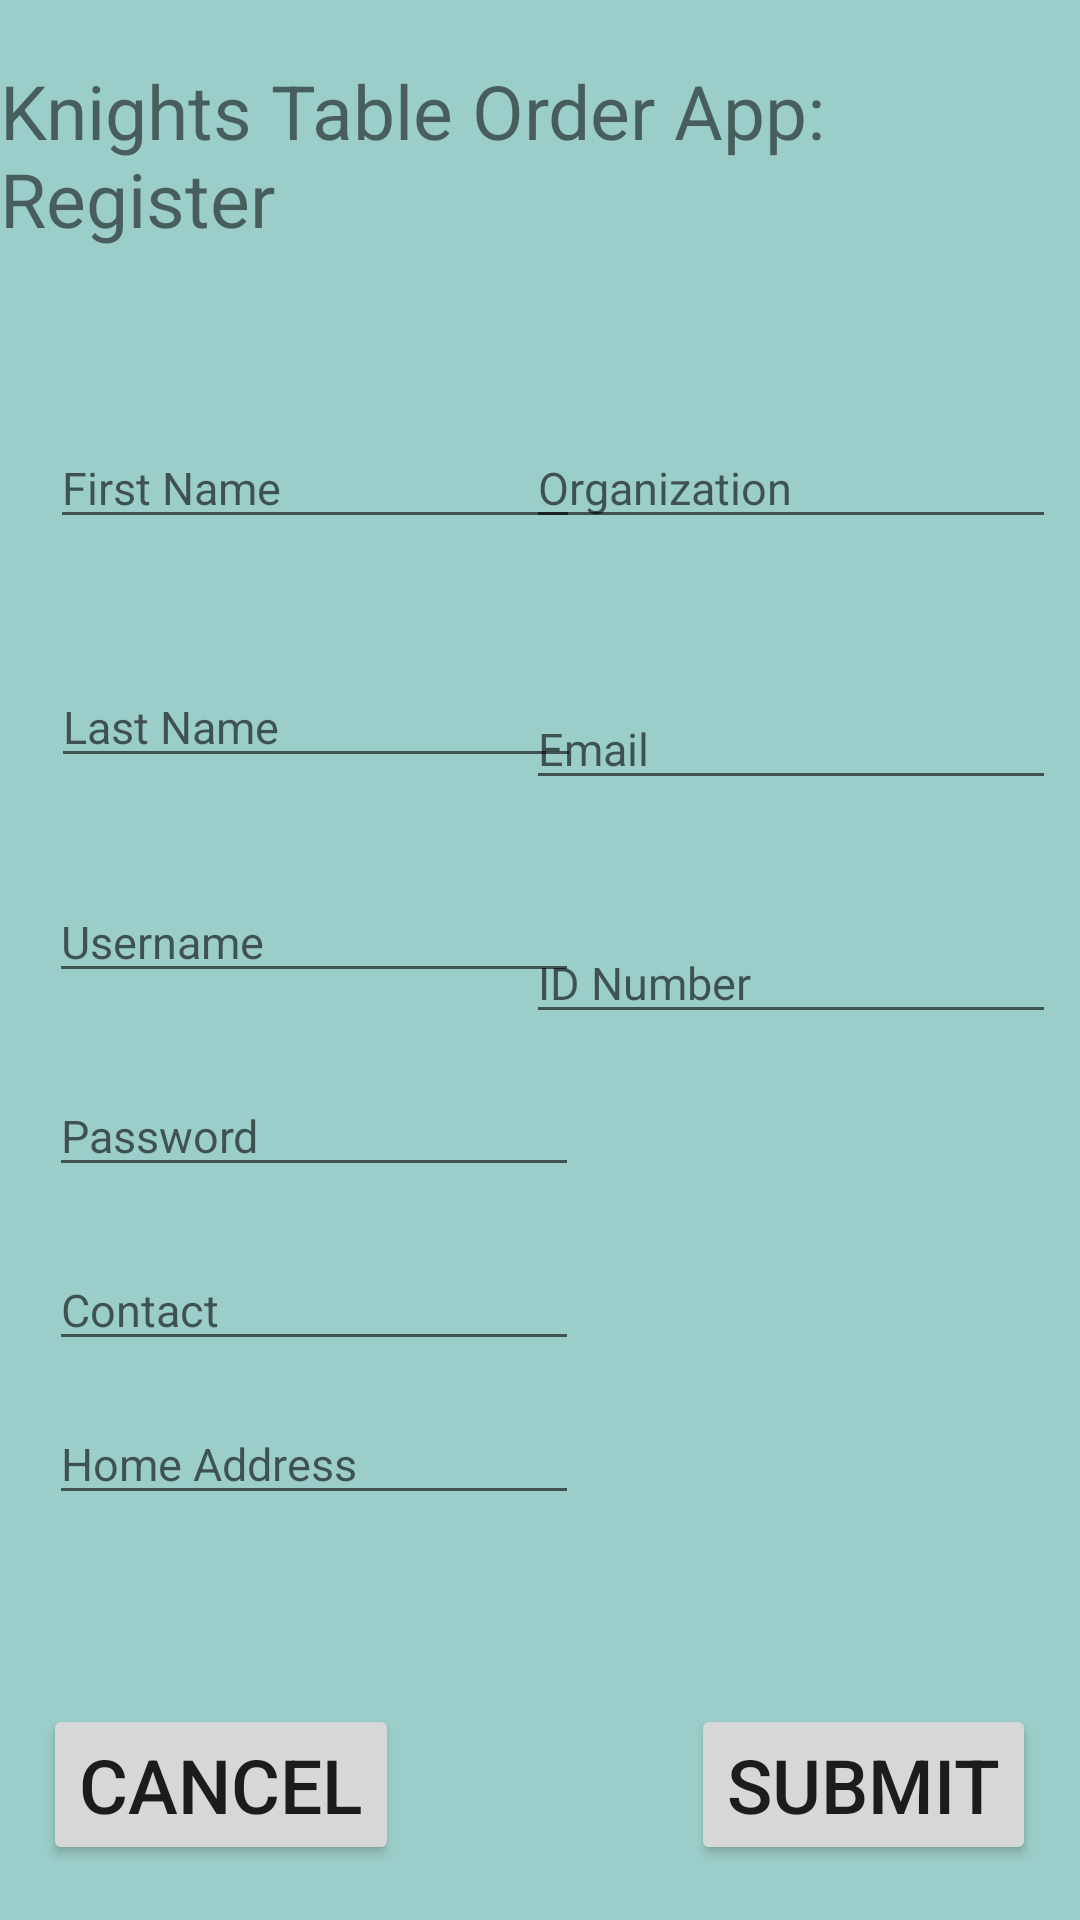

Android layout source for this screen:
<!-- AndroidManifest.xml: application theme AppTheme -->
<!-- res/layout/activity_register.xml -->
<?xml version="1.0" encoding="utf-8"?>
<android.support.constraint.ConstraintLayout xmlns:android="http://schemas.android.com/apk/res/android"
    xmlns:app="http://schemas.android.com/apk/res-auto"
    xmlns:tools="http://schemas.android.com/tools"
    android:layout_width="match_parent"
    android:layout_height="match_parent"
    android:background="@color/colorPrimaryTrans"
    tools:context=".register">

    <LinearLayout
        android:id="@+id/registerTitle"
        app:layout_constraintTop_toTopOf="parent"
        app:layout_constraintRight_toRightOf="parent"
        app:layout_constraintLeft_toLeftOf="parent"
        android:layout_width="wrap_content"
        android:orientation="horizontal"
        android:layout_margin="20dp"
        android:layout_height="wrap_content">

        <TextView
            android:layout_width="wrap_content"
            android:layout_height="wrap_content"
            android:text="Knights Table Order App: Register"
            android:textSize="25dp">
        </TextView>

    </LinearLayout>

    <Button
        android:id="@+id/cancelButton"
        android:layout_width="wrap_content"
        android:layout_height="wrap_content"
        android:layout_marginStart="8dp"
        android:layout_marginTop="8dp"
        android:layout_marginEnd="8dp"
        android:layout_marginBottom="8dp"
        android:text="Cancel"
        android:textSize="25dp"
        app:layout_constraintBottom_toBottomOf="parent"
        app:layout_constraintEnd_toEndOf="parent"
        app:layout_constraintHorizontal_bias="0.028"
        app:layout_constraintStart_toStartOf="parent"
        app:layout_constraintTop_toTopOf="parent"
        app:layout_constraintVertical_bias="0.982" />

    <Button
        android:id="@+id/subButton"
        android:layout_width="wrap_content"
        android:layout_height="wrap_content"
        android:layout_marginStart="8dp"
        android:layout_marginTop="8dp"
        android:layout_marginEnd="8dp"
        android:layout_marginBottom="8dp"
        android:text="Submit"
        android:textSize="25dp"
        app:layout_constraintBottom_toBottomOf="parent"
        app:layout_constraintEnd_toEndOf="parent"
        app:layout_constraintHorizontal_bias="0.971"
        app:layout_constraintStart_toStartOf="parent"
        app:layout_constraintTop_toTopOf="parent"
        app:layout_constraintVertical_bias="0.982" />

    <EditText
        android:id="@+id/user"
        android:layout_width="wrap_content"
        android:layout_height="wrap_content"
        android:layout_marginStart="8dp"
        android:layout_marginEnd="8dp"
        android:ems="10"
        android:textSize="15dp"
        android:inputType="textPersonName"
        android:hint="Username"
        app:layout_constraintBottom_toBottomOf="parent"
        app:layout_constraintEnd_toEndOf="parent"
        app:layout_constraintHorizontal_bias="0.049"
        app:layout_constraintStart_toStartOf="parent"
        app:layout_constraintTop_toBottomOf="@+id/lastName"
        app:layout_constraintVertical_bias="0.1" />

    <EditText
        android:id="@+id/pass"
        android:layout_width="wrap_content"
        android:layout_height="wrap_content"
        android:layout_marginStart="8dp"
        android:layout_marginEnd="8dp"
        android:ems="10"
        android:textSize="15dp"
        android:inputType="textPersonName|textPassword"
        android:hint="Password"
        app:layout_constraintBottom_toBottomOf="parent"
        app:layout_constraintEnd_toEndOf="parent"
        app:layout_constraintHorizontal_bias="0.049"
        app:layout_constraintStart_toStartOf="parent"
        app:layout_constraintTop_toBottomOf="@+id/user"
        app:layout_constraintVertical_bias="0.10" />

    <EditText
        android:id="@+id/contact"
        android:layout_width="wrap_content"
        android:layout_height="wrap_content"
        android:layout_marginStart="8dp"
        android:layout_marginEnd="8dp"
        android:ems="10"
        android:textSize="15dp"
        android:hint="Contact"
        app:layout_constraintBottom_toBottomOf="parent"
        app:layout_constraintEnd_toEndOf="parent"
        app:layout_constraintHorizontal_bias="0.049"
        app:layout_constraintStart_toStartOf="parent"
        app:layout_constraintTop_toBottomOf="@id/pass"
        app:layout_constraintVertical_bias="0.10" />


    <EditText
        android:id="@+id/address"
        android:layout_width="wrap_content"
        android:layout_height="wrap_content"
        android:layout_marginStart="8dp"
        android:layout_marginEnd="8dp"
        android:ems="10"
        android:hint="Home Address"
        android:textSize="15dp"
        app:layout_constraintBottom_toBottomOf="parent"
        app:layout_constraintEnd_toEndOf="parent"
        app:layout_constraintHorizontal_bias="0.05"
        app:layout_constraintStart_toStartOf="parent"
        app:layout_constraintTop_toBottomOf="@+id/contact"
        app:layout_constraintVertical_bias="0.094" />

    <EditText
        android:id="@+id/firstName"
        android:layout_width="wrap_content"
        android:layout_height="wrap_content"
        android:layout_marginStart="8dp"
        android:layout_marginTop="8dp"
        android:layout_marginEnd="8dp"
        android:ems="10"
        android:inputType="textEmailAddress"
        android:hint="First Name"
        android:textSize="15dp"
        app:layout_constraintBottom_toBottomOf="parent"
        app:layout_constraintEnd_toEndOf="parent"
        app:layout_constraintHorizontal_bias="0.052"
        app:layout_constraintStart_toStartOf="parent"
        app:layout_constraintTop_toBottomOf="@id/registerTitle"
        app:layout_constraintVertical_bias="0.1" />

    <EditText
        android:id="@+id/organization"
        android:layout_width="wrap_content"
        android:layout_height="wrap_content"
        android:layout_marginStart="8dp"
        android:layout_marginTop="8dp"
        android:layout_marginEnd="8dp"
        android:ems="10"
        android:hint="Organization"
        android:textSize="15dp"
        app:layout_constraintBottom_toBottomOf="parent"
        app:layout_constraintEnd_toEndOf="parent"
        app:layout_constraintHorizontal_bias="0.052"

        app:layout_constraintTop_toBottomOf="@id/registerTitle"
        app:layout_constraintVertical_bias="0.1" />

    <EditText
        android:id="@+id/lastName"
        android:layout_width="wrap_content"
        android:layout_height="wrap_content"
        android:layout_marginEnd="8dp"
        android:layout_marginStart="8dp"
        android:ems="10"
        android:textSize="15dp"
        android:hint="Last Name"
        app:layout_constraintBottom_toBottomOf="parent"
        app:layout_constraintEnd_toEndOf="parent"
        app:layout_constraintHorizontal_bias="0.054"
        app:layout_constraintStart_toStartOf="parent"
        app:layout_constraintTop_toBottomOf="@id/firstName"
        app:layout_constraintVertical_bias="0.10" />

    <EditText
        android:id="@+id/customerIdNo"
        android:layout_width="wrap_content"
        android:layout_height="wrap_content"
        android:layout_marginStart="8dp"
        android:layout_marginTop="8dp"
        android:layout_marginEnd="8dp"
        android:ems="10"
        android:hint="ID Number"
        android:textSize="15dp"
        app:layout_constraintBottom_toBottomOf="parent"
        app:layout_constraintEnd_toEndOf="parent"
        app:layout_constraintHorizontal_bias="0.052"
        app:layout_constraintTop_toBottomOf="@+id/email"
        app:layout_constraintVertical_bias="0.1" />

    <EditText
        android:id="@+id/email"
        android:layout_width="wrap_content"
        android:layout_height="wrap_content"
        android:layout_marginStart="8dp"
        android:layout_marginTop="8dp"
        android:layout_marginEnd="8dp"
        android:ems="10"
        android:hint="Email"
        android:textSize="15dp"
        app:layout_constraintBottom_toBottomOf="parent"
        app:layout_constraintEnd_toEndOf="parent"
        app:layout_constraintHorizontal_bias="0.052"

        app:layout_constraintTop_toBottomOf="@id/organization"
        app:layout_constraintVertical_bias="0.1" />



</android.support.constraint.ConstraintLayout>
<!-- resources referenced by this layout -->
<resources>
  <color name="colorPrimaryTrans">#60008577</color>
  <style name="AppTheme" parent="Theme.AppCompat.Light.DarkActionBar">
          
          <item name="colorPrimary">@color/colorPrimary</item>
          <item name="colorPrimaryDark">@color/colorPrimaryDark</item>
          <item name="colorAccent">@color/colorAccent</item>
      </style>
  <color name="colorPrimary">#008577</color>
  <color name="colorPrimaryDark">#99808080</color>
  <color name="colorAccent">#D81B60</color>
</resources>
